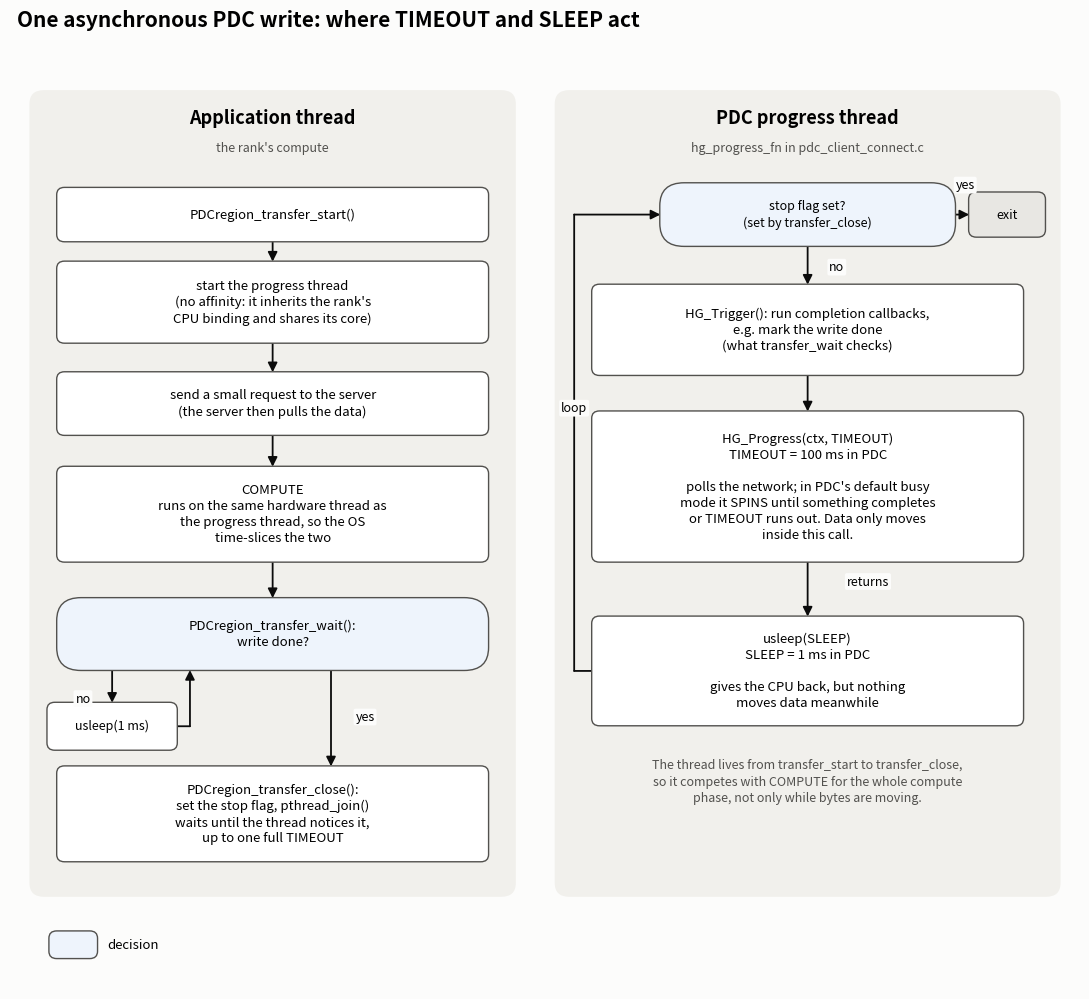

Reproduce this figure in Python.
#!/usr/bin/env python3
"""Flow diagram of a PDC async write: the application thread and the
client progress thread, and where the two knobs (TIMEOUT, SLEEP) act.
   draw_loop.py [outdir]     (needs matplotlib)"""
import os
import sys

import matplotlib

matplotlib.use("Agg")
import matplotlib.pyplot as plt
from matplotlib.patches import FancyArrowPatch, FancyBboxPatch

out = sys.argv[1] if len(sys.argv) > 1 else "figures"
os.makedirs(out, exist_ok=True)

SURFACE, INK, INK2, LANE = "#fcfcfb", "#0b0b0b", "#52514e", "#f1f0ec"
BOX, DEC = "#ffffff", "#eef4fc"

fig, ax = plt.subplots(figsize=(11, 10.2))
fig.patch.set_facecolor(SURFACE)
ax.set_xlim(0, 11)
ax.set_ylim(0, 9.85)
ax.axis("off")

for x0, x1, title, sub in [(0.2, 5.2, "Application thread", "the rank's compute"),
                           (5.6, 10.8, "PDC progress thread", "hg_progress_fn in pdc_client_connect.c")]:
    ax.add_patch(FancyBboxPatch((x0, 1.0), x1 - x0, 8.75, boxstyle="round,pad=0,rounding_size=0.15",
                                fc=LANE, ec="none", zorder=0))
    ax.text((x0 + x1) / 2, 9.45, title, ha="center", va="center", fontsize=13, fontweight="bold")
    ax.text((x0 + x1) / 2, 9.12, sub, ha="center", va="center", fontsize=9, color=INK2)

nodes = {}


def box(key, x, y, w, h, text, kind="box", fs=9.5):
    fc = {"box": BOX, "dec": DEC, "knob": BOX, "end": "#e8e7e3"}[kind]
    style = "round,pad=0.02,rounding_size=0.25" if kind == "dec" else "round,pad=0.02,rounding_size=0.08"
    ax.add_patch(FancyBboxPatch((x - w / 2, y - h / 2), w, h, boxstyle=style, fc=fc,
                                ec=INK2, lw=1.0, zorder=2))
    ax.text(x, y, text, ha="center", va="center", fontsize=fs, zorder=3, linespacing=1.3)
    nodes[key] = (x, y, w, h)


def P(key, side):
    x, y, w, h = nodes[key]
    return {"t": (x, y + h / 2), "b": (x, y - h / 2), "l": (x - w / 2, y), "r": (x + w / 2, y)}[side]


def path(points, label=None, lxy=None):
    """Arrow through a list of points; the head is on the last segment."""
    for i in range(len(points) - 1):
        last = i == len(points) - 2
        ax.add_patch(FancyArrowPatch(points[i], points[i + 1], lw=1.3, color=INK,
                                     arrowstyle="-|>" if last else "-", mutation_scale=14, zorder=1,
                                     shrinkA=0, shrinkB=1 if last else 0))
    if label:
        ax.text(*lxy, label, fontsize=9, ha="center", va="center", zorder=4,
                bbox=dict(boxstyle="round,pad=0.15", fc=SURFACE, ec="none"))


# ---- application thread
A = 2.7
box("a1", A, 8.4, 4.4, 0.55, "PDCregion_transfer_start()")
box("a2", A, 7.45, 4.4, 0.85, "start the progress thread\n(no affinity: it inherits the rank's\nCPU binding and shares its core)")
box("a3", A, 6.35, 4.4, 0.65, "send a small request to the server\n(the server then pulls the data)")
box("a4", A, 5.15, 4.4, 1.0, "COMPUTE\nruns on the same hardware thread as\nthe progress thread, so the OS\ntime-slices the two")
box("a5", A, 3.85, 4.4, 0.75, "PDCregion_transfer_wait():\nwrite done?", "dec")
box("a6", 1.05, 2.85, 1.3, 0.48, "usleep(1 ms)", fs=9)
box("a7", A, 1.9, 4.4, 1.0, "PDCregion_transfer_close():\nset the stop flag, pthread_join()\nwaits until the thread notices it,\nup to one full TIMEOUT", "knob")
path([P("a1", "b"), P("a2", "t")])
path([P("a2", "b"), P("a3", "t")])
path([P("a3", "b"), P("a4", "t")])
path([P("a4", "b"), P("a5", "t")])
path([P("a5", "l"), (1.05, P("a5", "l")[1]), P("a6", "t")], "no", (0.75, 3.15))
path([P("a6", "r"), (A - 0.85, P("a6", "r")[1]), (A - 0.85, P("a5", "b")[1])])
path([(A + 0.6, P("a5", "b")[1]), (A + 0.6, P("a7", "t")[1])], "yes", (A + 0.95, 2.95))

# ---- progress thread
B = 8.2
box("b1", B, 8.4, 3.0, 0.65, "stop flag set?\n(set by transfer_close)", "dec", fs=9)
box("b0", 10.25, 8.4, 0.75, 0.45, "exit", "end", fs=9)
box("b2", B, 7.15, 4.4, 0.95, "HG_Trigger(): run completion callbacks,\ne.g. mark the write done\n(what transfer_wait checks)")
box("b3", B, 5.45, 4.4, 1.6, "HG_Progress(ctx, TIMEOUT)\nTIMEOUT = 100 ms in PDC\n\npolls the network; in PDC's default busy\nmode it SPINS until something completes\nor TIMEOUT runs out. Data only moves\ninside this call.", "knob", fs=9.5)
box("b4", B, 3.45, 4.4, 1.15, "usleep(SLEEP)\nSLEEP = 1 ms in PDC\n\ngives the CPU back, but nothing\nmoves data meanwhile", "knob", fs=9.5)
path([P("b1", "b"), P("b2", "t")], "no", (B + 0.3, 7.83))
path([P("b1", "r"), P("b0", "l")], "yes", (9.82, 8.72))
path([P("b2", "b"), P("b3", "t")])
path([P("b3", "b"), P("b4", "t")], "returns", (B + 0.62, 4.42))
path([P("b4", "l"), (5.8, P("b4", "l")[1]), (5.8, P("b1", "l")[1]), P("b1", "l")], "loop", (5.8, 6.3))
ax.text(B, 2.5, "The thread lives from transfer_start to transfer_close,\nso it competes with COMPUTE for the whole compute\nphase, not only while bytes are moving.",
        ha="center", va="top", fontsize=9, color=INK2, linespacing=1.35)

# ---- key
ax.add_patch(FancyBboxPatch((0.4, 0.33), 0.5, 0.3, boxstyle="round,pad=0,rounding_size=0.08", fc=DEC, ec=INK2))
ax.text(1.0, 0.48, "decision", va="center", fontsize=9.5)

fig.suptitle("One asynchronous PDC write: where TIMEOUT and SLEEP act", x=0.02, y=0.975, ha="left",
             fontsize=15, fontweight="bold")
fig.tight_layout(rect=(0, 0, 1, 0.955))
for ext in ("png", "svg", "pdf"):
    fig.savefig(os.path.join(out, f"0_progress_loop_flow.{ext}"), dpi=180)
print("wrote 0_progress_loop_flow.{png,svg,pdf}")
